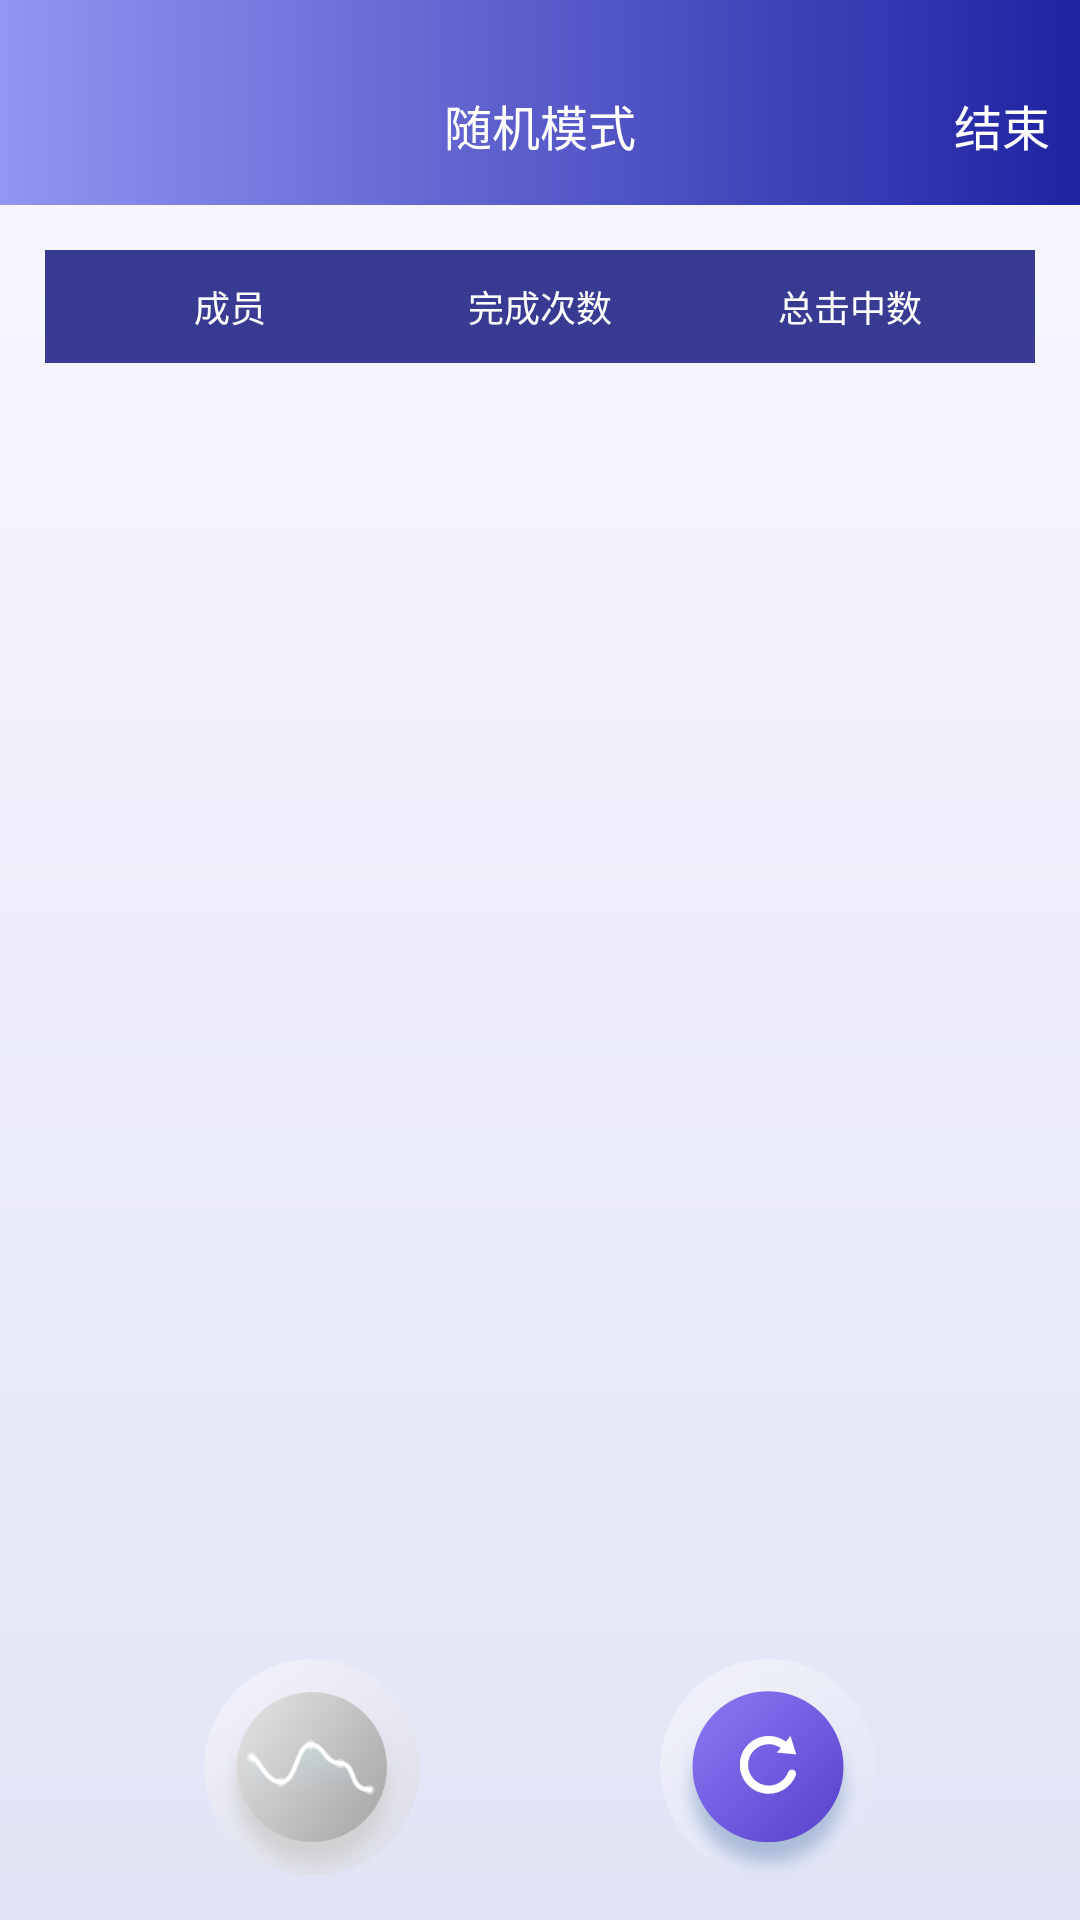

Produce the Android XML layout that renders to this screen, including the resource entries it uses.
<!-- AndroidManifest.xml: application theme AppTheme -->
<!-- res/layout/activity_suiji_yundong.xml -->
<?xml version="1.0" encoding="utf-8"?>
<LinearLayout xmlns:android="http://schemas.android.com/apk/res/android"
    xmlns:app="http://schemas.android.com/apk/res-auto"
    android:layout_width="match_parent"
    android:layout_height="match_parent"
    android:background="@drawable/tongyong_bj_theme"
    android:orientation="vertical">

    <RelativeLayout
        android:layout_width="match_parent"
        android:layout_height="wrap_content"
        android:layout_gravity="center"
        android:background="@drawable/bj_circle_three_x"
        android:paddingBottom="15dp">

        <ImageView
            android:id="@+id/iv_back"
            android:layout_width="wrap_content"
            android:layout_height="wrap_content"
            android:layout_alignTop="@id/tv_title"
            android:paddingHorizontal="15dp"
            android:scaleType="center"
            android:src="@mipmap/back_b" />

        <TextView
            android:id="@+id/tv_title"
            android:layout_width="match_parent"
            android:layout_height="wrap_content"
            android:layout_marginTop="@dimen/quan_ju_top_title"
            android:gravity="center"
            android:text="随机模式"
            android:textColor="@color/color_ffffff"
            android:textSize="16sp" />

        <TextView
            android:id="@+id/tv_title_fu"
            android:layout_width="wrap_content"
            android:layout_height="wrap_content"
            android:layout_alignParentEnd="true"
            android:layout_marginTop="@dimen/quan_ju_top_title"
            android:gravity="center"
            android:paddingHorizontal="10dp"
            android:text="结束"
            android:textColor="@color/color_ffffff"
            android:textSize="16sp" />
    </RelativeLayout>

    <LinearLayout
        android:layout_width="match_parent"
        android:layout_height="wrap_content"
        android:layout_marginHorizontal="15dp"
        android:layout_marginTop="15dp"
        android:background="@color/color_text_theme"
        android:padding="10dp">

        <TextView
            android:layout_width="0dp"
            android:layout_height="wrap_content"
            android:layout_weight="1"
            android:gravity="center"
            android:text="成员"
            android:textColor="@color/white"
            android:textSize="12sp" />

        <TextView
            android:layout_width="0dp"
            android:layout_height="wrap_content"
            android:layout_weight="1"
            android:gravity="center"
            android:text="完成次数"
            android:textColor="@color/white"
            android:textSize="12sp" />

        <TextView
            android:layout_width="0dp"
            android:layout_height="wrap_content"
            android:layout_weight="1"
            android:gravity="center"
            android:text="总击中数"
            android:textColor="@color/white"
            android:textSize="12sp" />

        <TextView
            android:layout_width="0dp"
            android:layout_height="wrap_content"
            android:layout_weight="1"
            android:gravity="center"
            android:text="总用时"
            android:textColor="@color/white"
            android:textSize="12sp"
            android:visibility="gone" />

        <TextView
            android:layout_width="0dp"
            android:layout_height="wrap_content"
            android:layout_weight="1"
            android:gravity="center"
            android:text="平均速度"
            android:textColor="@color/white"
            android:textSize="12sp"
            android:visibility="gone" />

        <TextView
            android:layout_width="0dp"
            android:layout_height="wrap_content"
            android:layout_weight="1"
            android:gravity="center"
            android:text="总反馈数"
            android:visibility="gone"
            android:textColor="@color/white"
            android:textSize="12sp" />
    </LinearLayout>

    <androidx.recyclerview.widget.RecyclerView
        android:id="@+id/rv_two_list"
        android:layout_width="match_parent"
        android:layout_height="0dp"
        android:layout_marginHorizontal="15dp"
        android:layout_weight="1"
        app:layoutManager="androidx.recyclerview.widget.LinearLayoutManager" />

    <TextView
        android:id="@+id/tv_jishi"
        android:layout_width="match_parent"
        android:layout_height="wrap_content"
        android:gravity="bottom|end"
        android:textColor="@color/color_999999"
        android:visibility="gone" />

    <TextView
        android:id="@+id/tv_lianjie"
        android:layout_width="wrap_content"
        android:layout_height="wrap_content"
        android:layout_gravity="end"
        android:padding="10dp"
        android:visibility="gone"
        android:text="查看球"
        android:textColor="@color/color_text_theme"
        android:textSize="12sp" />

    <LinearLayout
        android:layout_width="match_parent"
        android:layout_height="wrap_content"
        android:gravity="center_horizontal"
        android:orientation="horizontal">

        <ImageView
            android:id="@+id/ma_iv_index"
            android:layout_width="wrap_content"
            android:layout_height="wrap_content"
            android:layout_gravity="center_horizontal"
            android:layout_marginBottom="10dp"
            android:elevation="8dp"
            android:scaleType="centerInside"
            android:src="@drawable/home_tab_selector_2" />

        <ImageView
            android:id="@+id/ma_iv_index_1"
            android:layout_width="wrap_content"
            android:layout_height="wrap_content"
            android:layout_gravity="center_horizontal"
            android:layout_marginStart="80dp"
            android:layout_marginBottom="10dp"
            android:elevation="8dp"
            android:scaleType="centerInside"
            android:src="@drawable/footer_icon_4_cz" />
    </LinearLayout>
</LinearLayout>
<!-- resources referenced by this layout -->
<resources>
  <color name="color_999999">#999999</color>
  <color name="color_ffffff">#ffffff</color>
  <color name="color_text_theme">#393B93</color>
  <color name="white">#FFFFFF</color>
  <dimen name="quan_ju_top_title">30dp</dimen>
  <!-- drawable bj_circle_three_x (drawable) -->
  <?xml version="1.0" encoding="utf-8"?>
  <shape xmlns:android="http://schemas.android.com/apk/res/android">
      <corners />
  
      <gradient
          android:centerX="0.3"
          android:centerY="0.9"
          android:startColor="#9295F1"
          android:endColor="#2023A1"
          android:type="linear" />
  </shape>
  <!-- drawable footer_icon_4_cz: png bitmap (drawable-xxhdpi, 31971 bytes) -->
  <!-- drawable home_tab_selector_2 (drawable) -->
  <?xml version="1.0" encoding="utf-8"?>
  <level-list xmlns:android="http://schemas.android.com/apk/res/android">
  
      <item
          android:drawable="@drawable/footer_icon_2"
          android:maxLevel="0" />
  
      <item
          android:drawable="@drawable/footer_icon_2_h"
          android:maxLevel="1" />
  
      <item
          android:drawable="@drawable/footer_icon_2_bo"
          android:maxLevel="2" />
  </level-list>
  <!-- drawable tongyong_bj_theme (drawable) -->
  <?xml version="1.0" encoding="utf-8"?>
  <shape xmlns:android="http://schemas.android.com/apk/res/android"
       android:shape="rectangle" >
  
      <gradient
          android:angle="90"
          android:endColor="#F9F8FF"
          android:startColor="#E2E4F5"
          android:type="linear" />
  </shape>
  <style name="AppTheme" parent="Theme.AppCompat.Light.NoActionBar">
          
          <item name="colorPrimary">@color/white</item>
          <item name="colorPrimaryDark">@color/white</item>
          <item name="colorAccent">@color/white</item>
          <item name="android:textColorTertiary">@color/color_000000</item>
          <item name="android:windowIsTranslucent">false</item>
      </style>
  <!-- drawable footer_icon_2: png bitmap (drawable-xxhdpi, 34190 bytes) -->
  <!-- drawable footer_icon_2_h: png bitmap (drawable-xxhdpi, 41768 bytes) -->
  <!-- drawable footer_icon_2_bo: png bitmap (drawable-xxhdpi, 41210 bytes) -->
  <color name="color_000000">#000000</color>
</resources>
